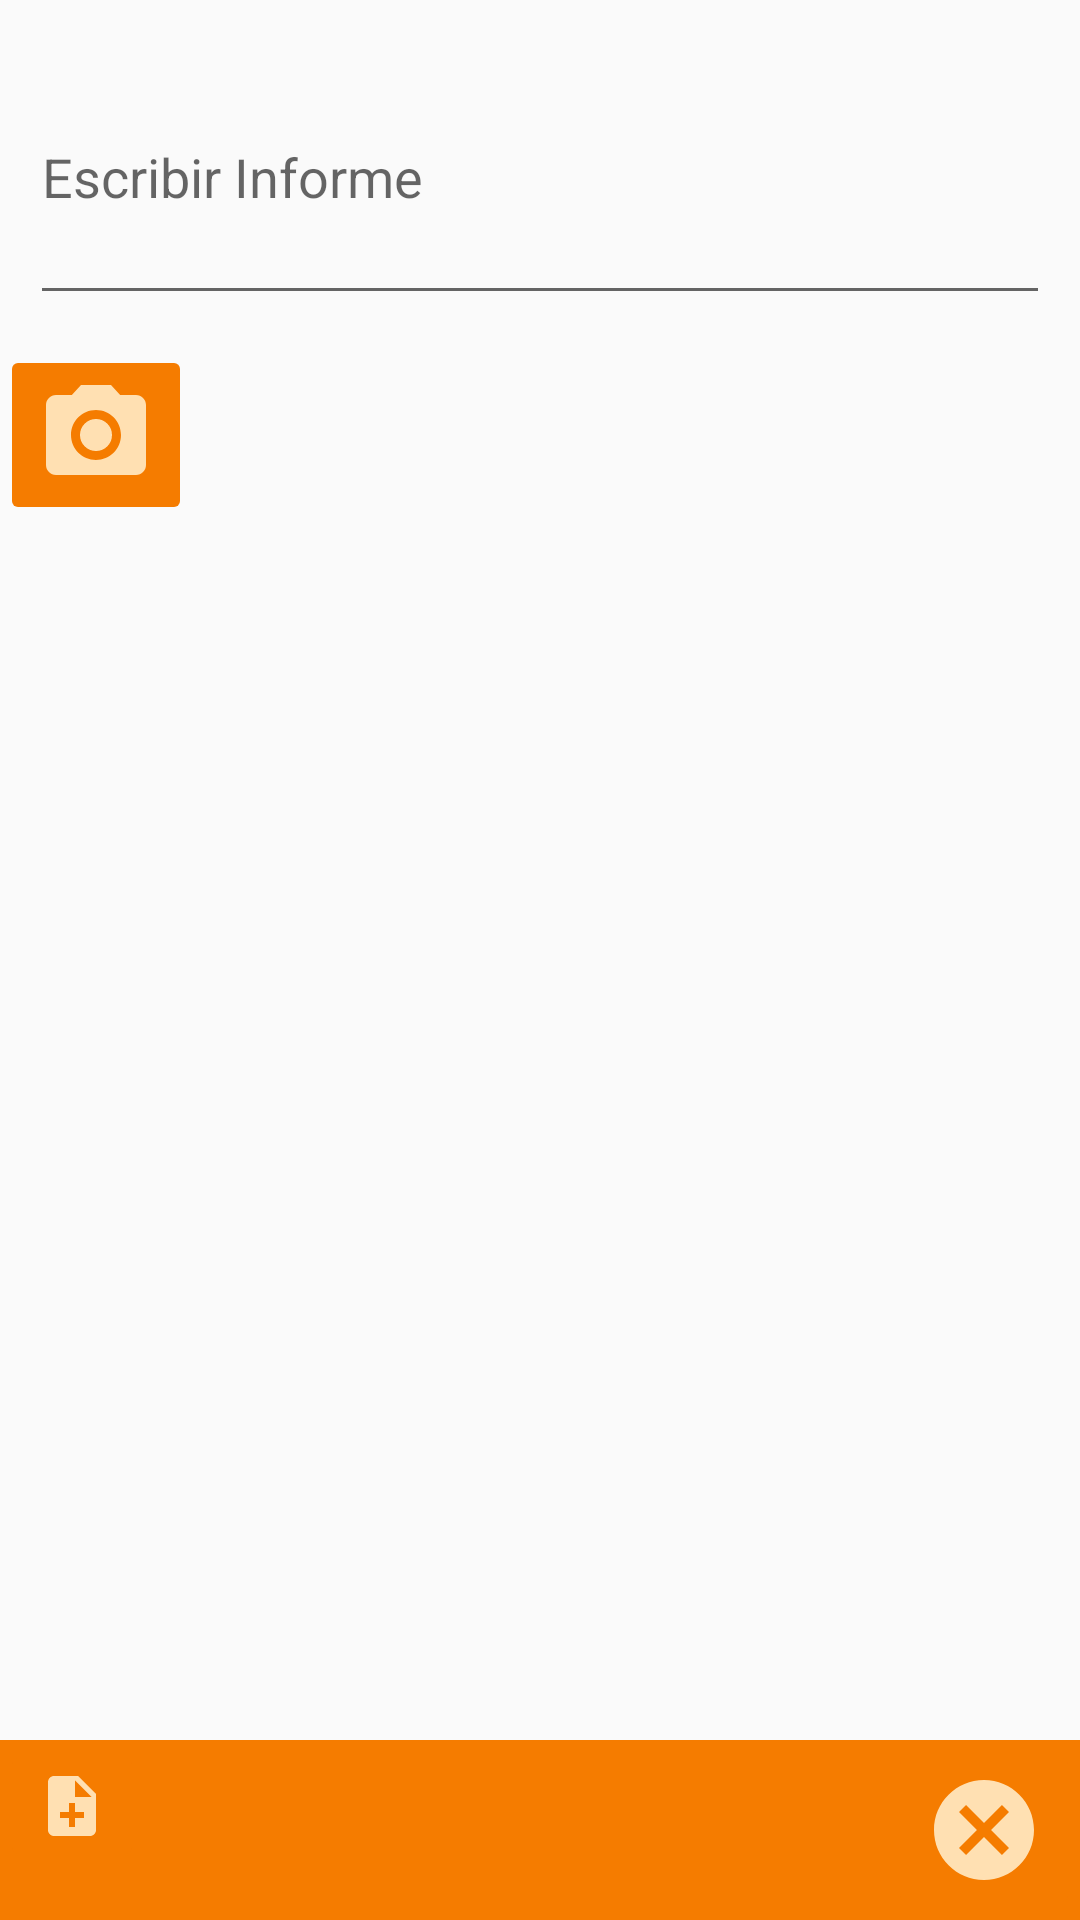

Reconstruct the res/layout file that produces this screen, plus the resources it refers to.
<!-- AndroidManifest.xml: application theme Login -->
<!-- res/layout/activity_informes.xml -->
<?xml version="1.0" encoding="utf-8"?>
<LinearLayout xmlns:android="http://schemas.android.com/apk/res/android"
    xmlns:app="http://schemas.android.com/apk/res-auto"
    xmlns:tools="http://schemas.android.com/tools"
    android:layout_width="match_parent"
    android:layout_height="match_parent"
    android:orientation="vertical"
    tools:context=".InformesActivity">


    <EditText
        android:id="@+id/etInforme"
        android:layout_width="match_parent"
        android:layout_height="95dp"
        android:layout_margin="10dp"
        android:ems="10"
        android:hint="Escribir Informe"
        android:inputType="textMultiLine"
        android:maxLength="300"/>

    <ImageButton
        android:id="@+id/ibFoto"
        android:layout_width="wrap_content"
        android:layout_height="wrap_content"
        android:src="@drawable/ic_photo_camera_black_24dp"
        android:theme="@style/MyButton" />

    <RelativeLayout
        android:layout_width="match_parent"
        android:layout_height="match_parent">

        <LinearLayout
            android:id="@+id/linearfoto"
            android:layout_width="match_parent"
            android:layout_height="match_parent"
            android:layout_above="@+id/linearbotones"
            android:layout_gravity="center"
            android:orientation="vertical"
            android:padding="10dp"

            >

            <ImageView
                android:id="@+id/ivfoto"
                android:layout_width="wrap_content"
                android:layout_height="wrap_content"
                android:scaleType="fitCenter"
                android:layout_gravity="center"
                app:srcCompat="@drawable/img_base" />
        </LinearLayout>

        <RelativeLayout
            android:id="@+id/linearbotones"
            android:layout_width="match_parent"
            android:layout_height="wrap_content"
            android:layout_alignParentBottom="true"
            android:background="@color/colorPrimaryDark"
            android:orientation="horizontal">

            <ImageButton
                android:id="@+id/ibInsertarInforme"
                android:layout_width="wrap_content"
                android:layout_height="wrap_content"
                android:src="@drawable/ic_note_add_black_24dp"
                android:theme="@style/MyButton" />

            <ImageButton
                android:id="@+id/ibCancelar"
                android:layout_width="wrap_content"
                android:layout_height="wrap_content"
                android:layout_alignParentRight="true"
                android:src="@drawable/ic_cancel_black_24dp"
                android:theme="@style/MyButton" />

        </RelativeLayout>
    </RelativeLayout>


</LinearLayout>
<!-- resources referenced by this layout -->
<resources>
  <color name="colorPrimaryDark">#f57c00</color>
  <!-- drawable ic_cancel_black_24dp (drawable) -->
  <vector xmlns:android="http://schemas.android.com/apk/res/android"
          android:width="40dp"
          android:height="40dp"
          android:viewportWidth="24.0"
          android:viewportHeight="24.0">
      <path
          android:fillColor="@color/primary_light"
          android:pathData="M12,2C6.47,2 2,6.47 2,12s4.47,10 10,10 10,-4.47 10,-10S17.53,2 12,2zM17,15.59L15.59,17 12,13.41 8.41,17 7,15.59 10.59,12 7,8.41 8.41,7 12,10.59 15.59,7 17,8.41 13.41,12 17,15.59z"/>
  </vector>
  <!-- drawable ic_note_add_black_24dp (drawable) -->
  <vector xmlns:android="http://schemas.android.com/apk/res/android"
          android:width="24dp"
          android:height="24dp"
          android:viewportWidth="24.0"
          android:viewportHeight="24.0">
      <path
          android:fillColor="@color/primary_light"
          android:pathData="M14,2L6,2c-1.1,0 -1.99,0.9 -1.99,2L4,20c0,1.1 0.89,2 1.99,2L18,22c1.1,0 2,-0.9 2,-2L20,8l-6,-6zM16,16h-3v3h-2v-3L8,16v-2h3v-3h2v3h3v2zM13,9L13,3.5L18.5,9L13,9z"/>
  </vector>
  <!-- drawable ic_photo_camera_black_24dp (drawable) -->
  <vector xmlns:android="http://schemas.android.com/apk/res/android"
          android:width="40dp"
          android:height="40dp"
          android:viewportWidth="24.0"
          android:viewportHeight="24.0">
      <path
          android:fillColor="@color/primary_light"
          android:pathData="M12,12m-3.2,0a3.2,3.2 0,1 1,6.4 0a3.2,3.2 0,1 1,-6.4 0"/>
      <path
          android:fillColor="@color/primary_light"
          android:pathData="M9,2L7.17,4L4,4c-1.1,0 -2,0.9 -2,2v12c0,1.1 0.9,2 2,2h16c1.1,0 2,-0.9 2,-2L22,6c0,-1.1 -0.9,-2 -2,-2h-3.17L15,2L9,2zM12,17c-2.76,0 -5,-2.24 -5,-5s2.24,-5 5,-5 5,2.24 5,5 -2.24,5 -5,5z"/>
  </vector>
  <!-- drawable img_base: jpg bitmap (drawable, 16434 bytes) -->
  <style name="MyButton" parent="Theme.AppCompat.Light">
          <item name="colorControlHighlight">@color/primary_light</item>
          <item name="colorButtonNormal">@color/colorPrimaryDark</item>
          <item name="android:textColorPrimary">@color/primary_light</item>
      </style>
  <style name="Login" parent="Theme.AppCompat.Light.NoActionBar">
          
          <item name="colorPrimary">@color/colorPrimary</item>
          <item name="colorPrimaryDark">@color/colorPrimaryDark</item>
          <item name="colorAccent">@color/colorAccent</item>
      </style>
  <color name="primary_light">#FFE0B2</color>
  <color name="colorPrimary">#ff9800</color>
  <color name="colorAccent">#FF5722</color>
</resources>
